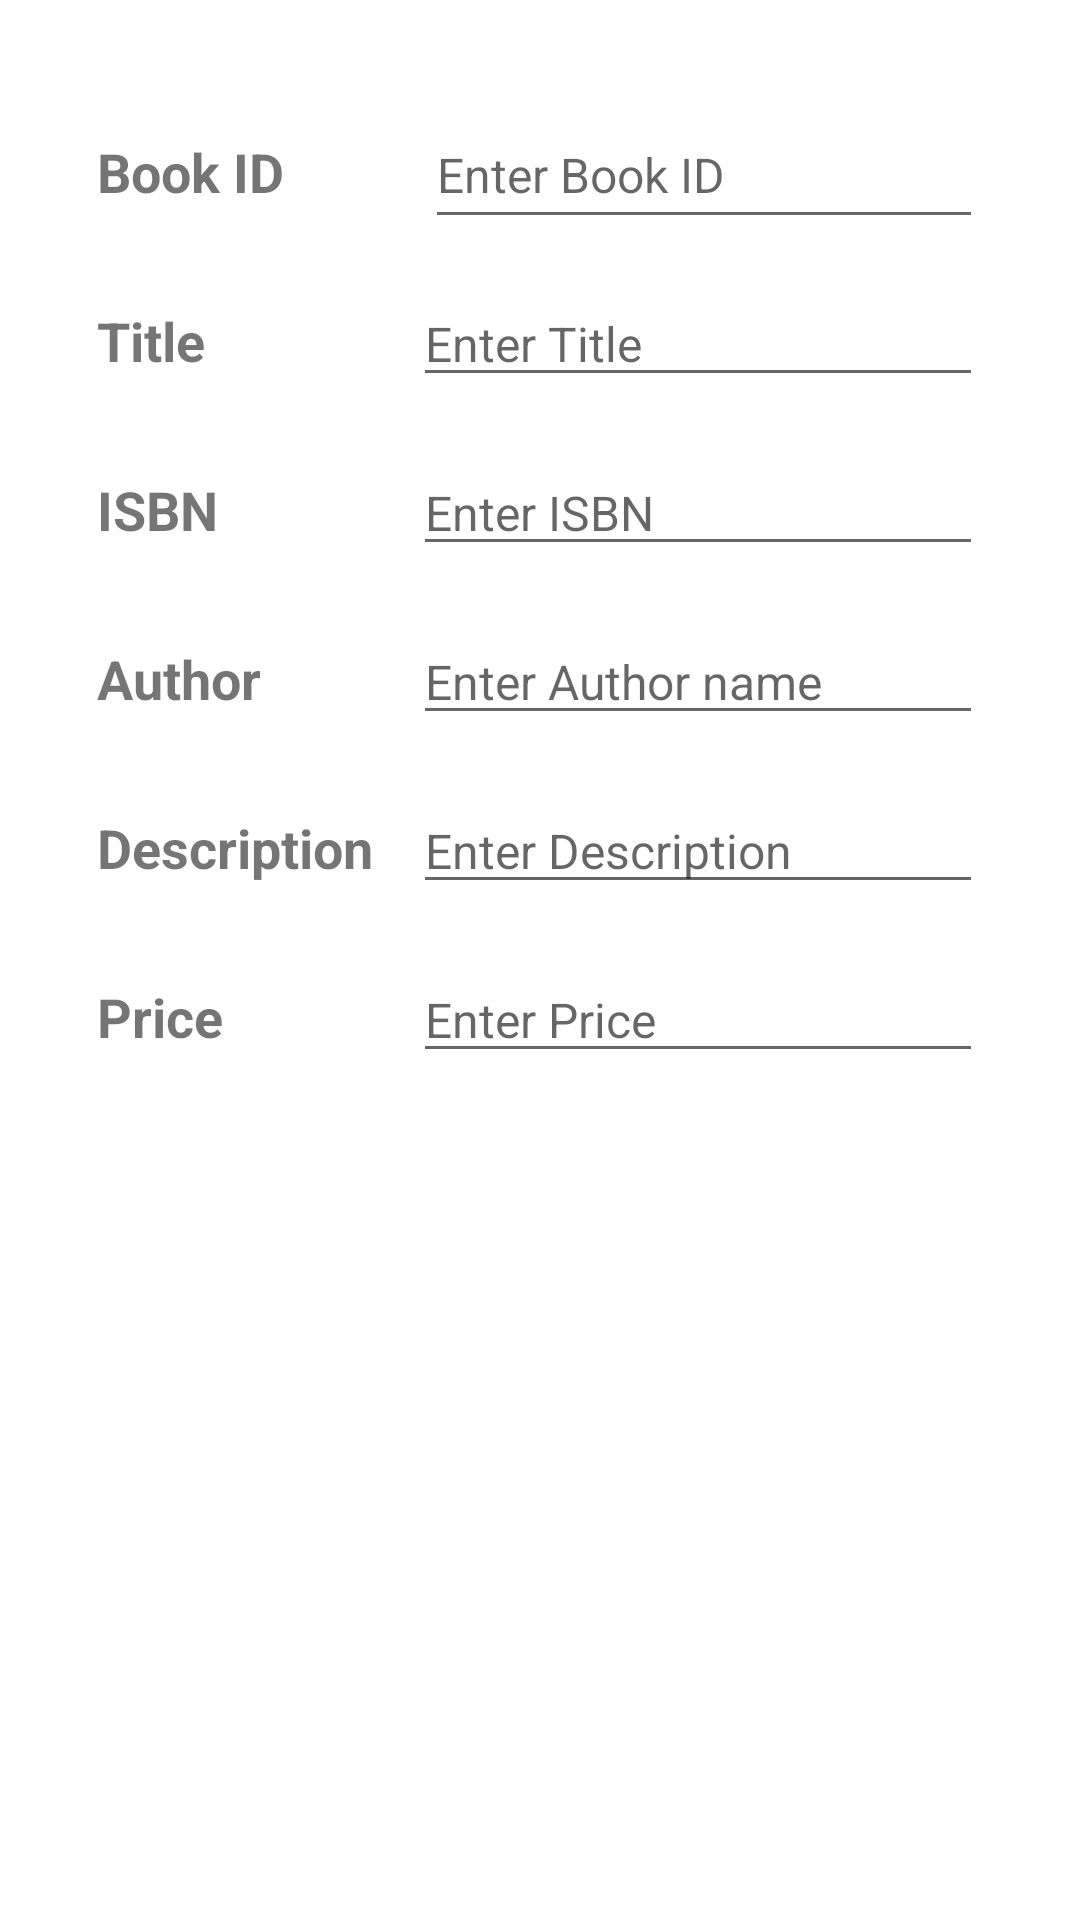

The Android layout XML behind this screen, and the referenced resources:
<!-- AndroidManifest.xml: application theme Theme.Lab02 -->
<!-- res/layout/activity_main.xml -->
<?xml version="1.0" encoding="utf-8"?>
<androidx.constraintlayout.widget.ConstraintLayout xmlns:android="http://schemas.android.com/apk/res/android"
    xmlns:app="http://schemas.android.com/apk/res-auto"
    xmlns:tools="http://schemas.android.com/tools"
    android:layout_width="match_parent"
    android:layout_height="match_parent"
    tools:context=".MainActivity">

    <EditText
        android:id="@+id/editTextBkDesc"
        android:layout_width="wrap_content"
        android:layout_height="wrap_content"
        android:ems="10"
        android:hint="Enter Description"
        android:inputType="text|textShortMessage"
        android:textSize="16sp"
        app:layout_constraintBaseline_toBaselineOf="@+id/textViewBkDesc"
        app:layout_constraintEnd_toStartOf="@+id/guideline5"
        app:layout_constraintHorizontal_bias="0.5"
        app:layout_constraintStart_toEndOf="@+id/textViewBkDesc" />

    <TextView
        android:id="@+id/textViewBkDesc"
        android:layout_width="wrap_content"
        android:layout_height="wrap_content"
        android:layout_marginTop="32dp"
        android:text="Description"
        android:textSize="18sp"
        android:textStyle="bold"
        app:layout_constraintEnd_toStartOf="@+id/editTextBkDesc"
        app:layout_constraintHorizontal_bias="0.5"
        app:layout_constraintHorizontal_chainStyle="spread_inside"
        app:layout_constraintStart_toStartOf="@+id/guideline2"
        app:layout_constraintTop_toBottomOf="@+id/textViewBkAuthor" />

    <EditText
        android:id="@+id/editTextBkPrice"
        android:layout_width="wrap_content"
        android:layout_height="wrap_content"
        android:ems="10"
        android:hint="Enter Price"
        android:inputType="number|numberDecimal"
        android:textSize="16sp"
        app:layout_constraintBaseline_toBaselineOf="@+id/textViewPrice"
        app:layout_constraintEnd_toStartOf="@+id/guideline5"
        app:layout_constraintHorizontal_bias="0.5"
        app:layout_constraintStart_toEndOf="@+id/textViewPrice" />

    <TextView
        android:id="@+id/textViewPrice"
        android:layout_width="wrap_content"
        android:layout_height="wrap_content"
        android:layout_marginTop="32dp"
        android:text="Price"
        android:textSize="18sp"
        android:textStyle="bold"
        app:layout_constraintBottom_toTopOf="@+id/guideline11"
        app:layout_constraintEnd_toStartOf="@+id/editTextBkPrice"
        app:layout_constraintHorizontal_bias="0.5"
        app:layout_constraintHorizontal_chainStyle="spread_inside"
        app:layout_constraintStart_toStartOf="@+id/guideline2"
        app:layout_constraintTop_toBottomOf="@+id/textViewBkDesc"
        app:layout_constraintVertical_bias="0.0" />

    <TextView
        android:id="@+id/textViewBkAuthor"
        android:layout_width="wrap_content"
        android:layout_height="wrap_content"
        android:layout_marginTop="32dp"
        android:text="Author"
        android:textSize="18sp"
        android:textStyle="bold"
        app:layout_constraintStart_toStartOf="@+id/guideline2"
        app:layout_constraintTop_toBottomOf="@+id/textViewBkIsbn" />

    <EditText
        android:id="@+id/editTextBkAuthor"
        android:layout_width="wrap_content"
        android:layout_height="wrap_content"
        android:ems="10"
        android:hint="Enter Author name"
        android:inputType="text|textCapWords"
        android:textSize="16sp"
        app:layout_constraintBaseline_toBaselineOf="@+id/textViewBkAuthor"
        app:layout_constraintEnd_toStartOf="@+id/guideline5" />

    <EditText
        android:id="@+id/editTextBkIsbn"
        android:layout_width="wrap_content"
        android:layout_height="wrap_content"
        android:ems="10"
        android:hint="Enter ISBN"
        android:inputType="text"
        android:textSize="16sp"
        app:layout_constraintBaseline_toBaselineOf="@+id/textViewBkIsbn"
        app:layout_constraintEnd_toStartOf="@+id/guideline5"
        app:layout_constraintHorizontal_bias="0.5"
        app:layout_constraintStart_toEndOf="@+id/textViewBkIsbn" />

    <TextView
        android:id="@+id/textViewBkIsbn"
        android:layout_width="wrap_content"
        android:layout_height="wrap_content"
        android:layout_marginTop="32dp"
        android:text="ISBN"
        android:textSize="18sp"
        android:textStyle="bold"
        app:layout_constraintEnd_toStartOf="@+id/editTextBkIsbn"
        app:layout_constraintHorizontal_bias="0.5"
        app:layout_constraintHorizontal_chainStyle="spread_inside"
        app:layout_constraintStart_toStartOf="@+id/guideline2"
        app:layout_constraintTop_toBottomOf="@+id/textViewBkTitle" />

    <EditText
        android:id="@+id/editTextBkTitle"
        android:layout_width="wrap_content"
        android:layout_height="wrap_content"
        android:ems="10"
        android:hint="Enter Title"
        android:inputType="text|textCapWords"
        android:textSize="16sp"
        app:layout_constraintBaseline_toBaselineOf="@+id/textViewBkTitle"
        app:layout_constraintEnd_toStartOf="@+id/guideline5"
        app:layout_constraintHorizontal_bias="0.5"
        app:layout_constraintStart_toEndOf="@+id/textViewBkTitle" />

    <TextView
        android:id="@+id/textViewBkTitle"
        android:layout_width="wrap_content"
        android:layout_height="wrap_content"
        android:layout_marginTop="32dp"
        android:text="Title"
        android:textSize="18sp"
        android:textStyle="bold"
        app:layout_constraintEnd_toStartOf="@+id/editTextBkTitle"
        app:layout_constraintHorizontal_bias="0.5"
        app:layout_constraintHorizontal_chainStyle="spread_inside"
        app:layout_constraintStart_toStartOf="@+id/guideline2"
        app:layout_constraintTop_toBottomOf="@+id/textViewBkId" />

    <EditText
        android:id="@+id/editTextBkId"
        android:layout_width="186dp"
        android:layout_height="46dp"
        android:ems="10"
        android:hint="Enter Book ID"
        android:inputType="text"
        android:textSize="16sp"
        app:layout_constraintBaseline_toBaselineOf="@+id/textViewBkId"
        app:layout_constraintEnd_toStartOf="@+id/guideline5"
        app:layout_constraintHorizontal_bias="0.5"
        app:layout_constraintStart_toEndOf="@+id/textViewBkId" />

    <TextView
        android:id="@+id/textViewBkId"
        android:layout_width="wrap_content"
        android:layout_height="wrap_content"
        android:layout_marginTop="12dp"
        android:text="Book ID"
        android:textSize="18sp"
        android:textStyle="bold"
        app:layout_constraintEnd_toStartOf="@+id/editTextBkId"
        app:layout_constraintHorizontal_bias="0.5"
        app:layout_constraintHorizontal_chainStyle="spread_inside"
        app:layout_constraintStart_toStartOf="@+id/guideline2"
        app:layout_constraintTop_toTopOf="@+id/guideline6" />

    <androidx.constraintlayout.widget.Guideline
        android:id="@+id/guideline2"
        android:layout_width="wrap_content"
        android:layout_height="wrap_content"
        android:orientation="vertical"
        app:layout_constraintGuide_percent="0.09" />

    <androidx.constraintlayout.widget.Guideline
        android:id="@+id/guideline5"
        android:layout_width="wrap_content"
        android:layout_height="wrap_content"
        android:orientation="vertical"
        app:layout_constraintGuide_percent="0.91" />

    <androidx.constraintlayout.widget.Guideline
        android:id="@+id/guideline6"
        android:layout_width="wrap_content"
        android:layout_height="wrap_content"
        android:orientation="horizontal"
        app:layout_constraintGuide_begin="33dp" />

    <androidx.constraintlayout.widget.Guideline
        android:id="@+id/guideline11"
        android:layout_width="wrap_content"
        android:layout_height="wrap_content"
        android:orientation="horizontal"
        app:layout_constraintGuide_begin="360dp" />

    <ListView
        android:id="@+id/book_list_view"
        android:layout_width="329dp"
        android:layout_height="362dp"
        android:layout_marginTop="24dp"
        app:layout_constraintEnd_toStartOf="@+id/guideline5"
        app:layout_constraintStart_toStartOf="@+id/guideline2"
        app:layout_constraintTop_toTopOf="@+id/guideline11"
        android:nestedScrollingEnabled="true"/>

</androidx.constraintlayout.widget.ConstraintLayout>
<!-- resources referenced by this layout -->
<resources>
  <style name="Theme.Lab02" parent="Theme.MaterialComponents.DayNight.NoActionBar">
          
          <item name="colorPrimary">@color/purple_500</item>
          <item name="colorPrimaryVariant">@color/purple_700</item>
          <item name="colorOnPrimary">@color/white</item>
          
          <item name="colorSecondary">@color/teal_200</item>
          <item name="colorSecondaryVariant">@color/teal_700</item>
          <item name="colorOnSecondary">@color/black</item>
          
          <item name="android:statusBarColor">?attr/colorPrimaryVariant</item>
          
      </style>
  <!-- not gathered from this repository: default colours our renderer supplied (Android Studio template values) -->
  <color name="purple_500">#FF6200EE</color>
  <color name="purple_700">#FF3700B3</color>
  <color name="teal_200">#FF03DAC5</color>
  <color name="teal_700">#FF018786</color>
  <color name="black">#FF000000</color>
  <color name="white">#FFFFFFFF</color>
</resources>
